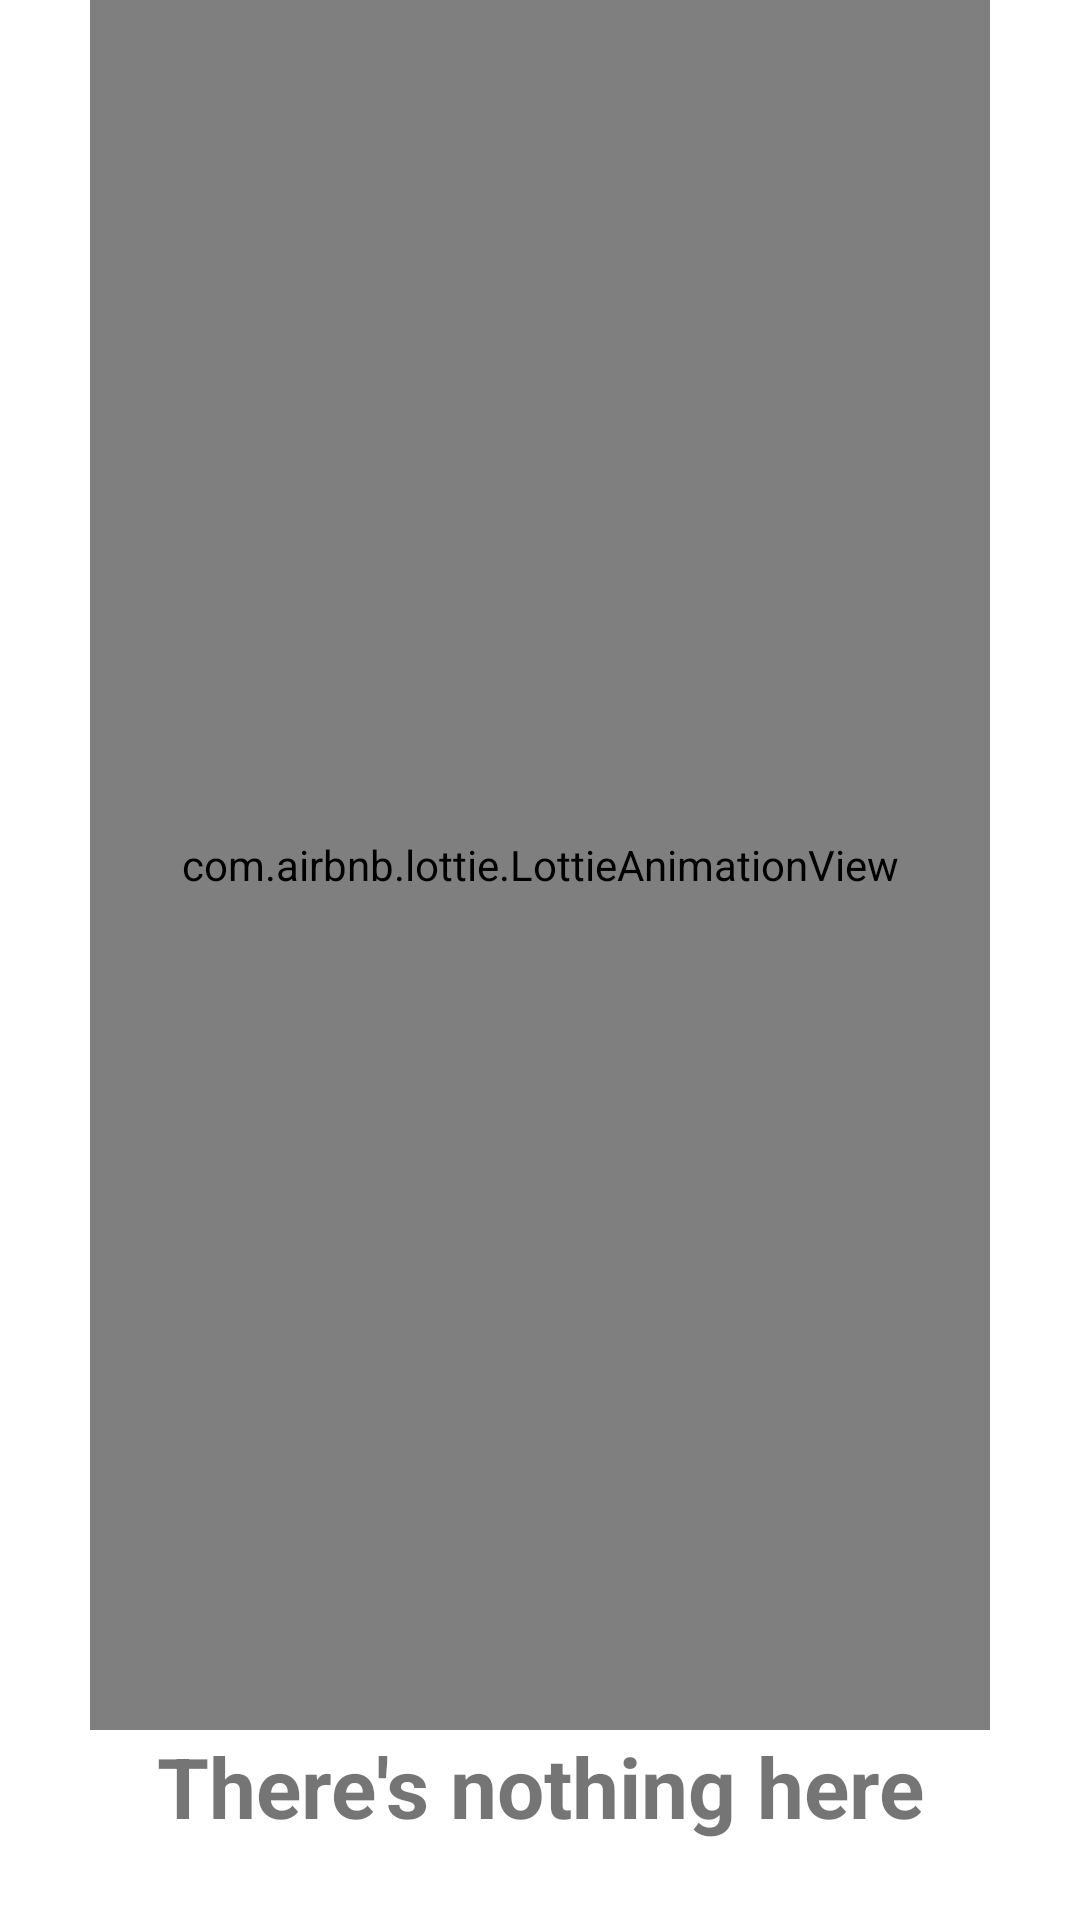

This screen was rendered from an Android layout file. Write that file and the resources it references.
<!-- AndroidManifest.xml: application theme Theme.RickAndMortyApi -->
<!-- res/layout/include_empty_state.xml -->
<?xml version="1.0" encoding="utf-8"?>
<layout xmlns:android="http://schemas.android.com/apk/res/android"
    xmlns:app="http://schemas.android.com/apk/res-auto">

    <androidx.constraintlayout.widget.ConstraintLayout
        android:id="@+id/empty_state"
        android:layout_width="match_parent"
        android:layout_height="match_parent">

        <androidx.constraintlayout.widget.Guideline
            android:id="@+id/gl_start"
            android:layout_width="wrap_content"
            android:layout_height="wrap_content"
            android:orientation="vertical"
            app:layout_constraintGuide_begin="30dp" />

        <androidx.constraintlayout.widget.Guideline
            android:id="@+id/gl_end"
            android:layout_width="wrap_content"
            android:layout_height="wrap_content"
            android:orientation="vertical"
            app:layout_constraintGuide_end="30dp" />

        <com.airbnb.lottie.LottieAnimationView
            android:id="@+id/lav_empty_state"
            android:layout_width="0dp"
            android:layout_height="0dp"
            app:layout_constraintBottom_toTopOf="@+id/tv_message_error"
            app:layout_constraintEnd_toStartOf="@+id/gl_end"
            app:layout_constraintStart_toStartOf="@+id/gl_start"
            app:layout_constraintTop_toTopOf="parent"
            app:lottie_autoPlay="true"
            app:lottie_loop="true"
            app:lottie_rawRes="@raw/morty_cry"
            app:lottie_repeatMode="restart" />

        <TextView
            android:id="@+id/tv_message_error"
            android:layout_width="0dp"
            android:layout_height="wrap_content"
            android:layout_marginBottom="26dp"
            android:gravity="center"
            android:text="@string/favorites_error"
            android:textSize="28sp"
            android:textStyle="bold"
            app:layout_constraintBottom_toBottomOf="parent"
            app:layout_constraintEnd_toStartOf="@+id/gl_end"
            app:layout_constraintStart_toStartOf="@+id/gl_start"
            app:layout_constraintTop_toBottomOf="@+id/lav_empty_state" />

    </androidx.constraintlayout.widget.ConstraintLayout>
</layout>
<!-- resources referenced by this layout -->
<resources>
  <string name="favorites_error">There\'s nothing here</string>
  <style name="Theme.RickAndMortyApi" parent="Theme.MaterialComponents.DayNight.NoActionBar">
          
          <item name="colorPrimary">@color/pink</item>
          <item name="colorPrimaryVariant">@color/green</item>
          <item name="colorOnPrimary">@color/white</item>
          
          <item name="colorSecondary">@color/yellow</item>
          <item name="colorSecondaryVariant">@color/dark_pink</item>
          <item name="colorOnSecondary">@color/black</item>
          
          <item name="android:statusBarColor" tools:targetApi="l">?attr/colorPrimaryVariant</item>
          
      </style>
  <color name="pink">#e4a788</color>
  <color name="green">#97ce4c</color>
  <color name="white">#FFFFFFFF</color>
  <color name="yellow">#f0e14a</color>
  <color name="dark_pink">#e89ac7</color>
  <color name="black">#FF000000</color>
</resources>
